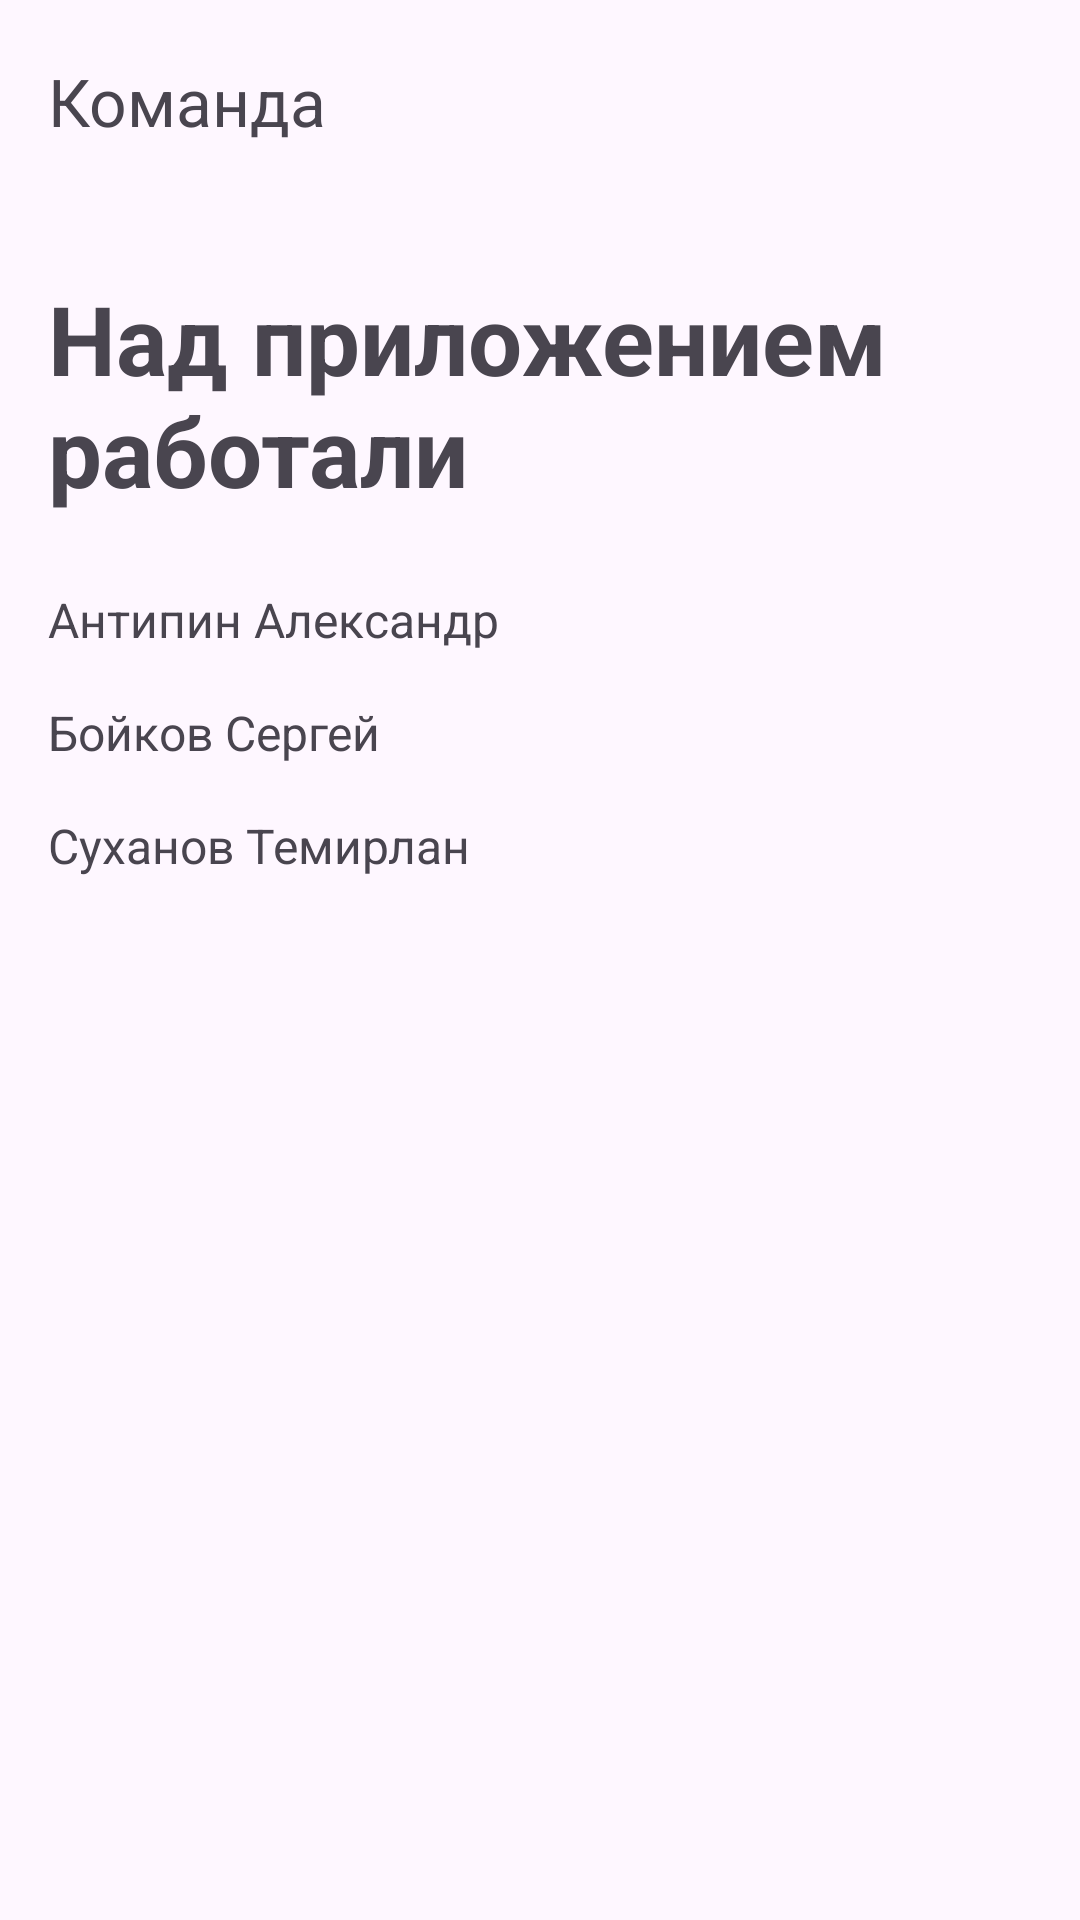

This screen was rendered from an Android layout file. Write that file and the resources it references.
<!-- AndroidManifest.xml: application theme Theme.PracticumAndroidDiploma -->
<!-- res/layout/fragment_team.xml -->
<?xml version="1.0" encoding="utf-8"?>
<LinearLayout xmlns:android="http://schemas.android.com/apk/res/android"
    xmlns:tools="http://schemas.android.com/tools"
    android:layout_width="match_parent"
    android:layout_height="match_parent"
    tools:context=".ui.screens.team.TeamFragment"
    android:orientation="vertical">

    <TextView
        android:layout_width="wrap_content"
        android:layout_height="wrap_content"
        android:text="@string/team"
        android:textSize="22sp"
        android:layout_marginStart="16dp"
        android:layout_marginTop="19dp"/>

    <TextView
        android:layout_width="wrap_content"
        android:layout_height="wrap_content"
        android:text="@string/working_on_the_app"
        android:textSize="32sp"
        android:layout_marginStart="16dp"
        android:layout_marginTop="43dp"
        android:textStyle="bold"/>

    <TextView
        android:layout_width="wrap_content"
        android:layout_height="wrap_content"
        android:text="@string/alexander_antipin"
        android:textSize="16sp"
        android:layout_marginStart="16dp"
        android:layout_marginTop="24dp"/>

    <TextView
        android:layout_width="wrap_content"
        android:layout_height="wrap_content"
        android:text="@string/sergey_boikov"
        android:textSize="16sp"
        android:layout_marginStart="16dp"
        android:layout_marginTop="16dp"/>

    <TextView
        android:layout_width="wrap_content"
        android:layout_height="wrap_content"
        android:text="@string/sukhanov_temirlan"
        android:textSize="16sp"
        android:layout_marginStart="16dp"
        android:layout_marginTop="16dp"/>

</LinearLayout>
<!-- resources referenced by this layout -->
<resources>
  <string name="alexander_antipin">Антипин Александр</string>
  <string name="sergey_boikov">Бойков Сергей</string>
  <string name="sukhanov_temirlan">Суханов Темирлан</string>
  <string name="team">Команда</string>
  <string name="working_on_the_app">Над приложением работали</string>
  <style name="Theme.PracticumAndroidDiploma" parent="Base.Theme.PracticumAndroidDiploma" />
  <style name="Base.Theme.PracticumAndroidDiploma" parent="Theme.Material3.Light.NoActionBar" />
</resources>
